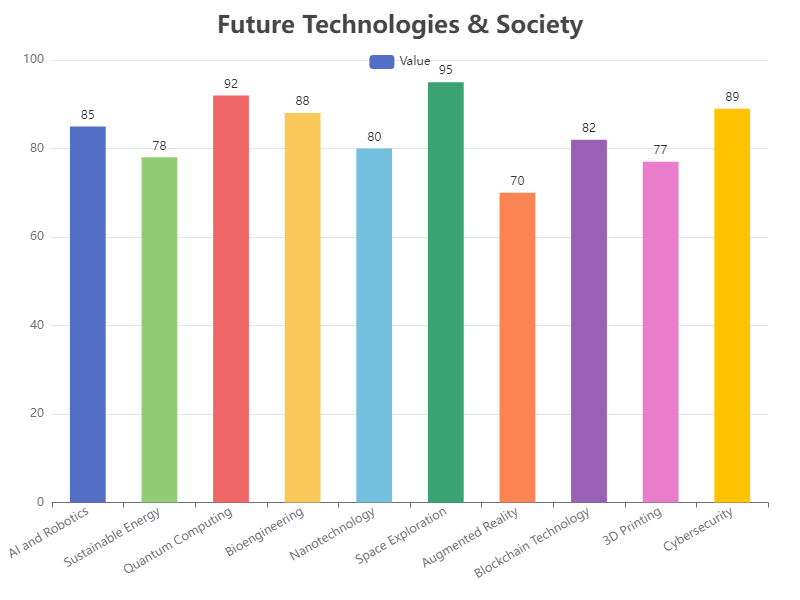

The data file committed next to this chart (first rows):
Category, Value
AI and Robotics, 85
Sustainable Energy, 78
Quantum Computing, 92
Bioengineering, 88
Nanotechnology, 80
Space Exploration, 95
Augmented Reality, 70
Blockchain Technology, 82
3D Printing, 77
Cybersecurity, 89
